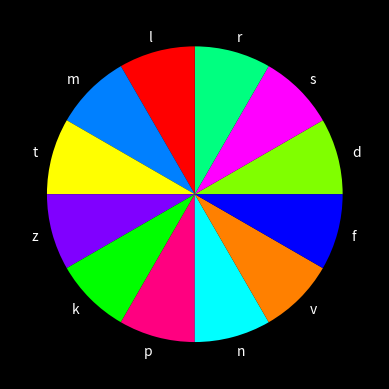
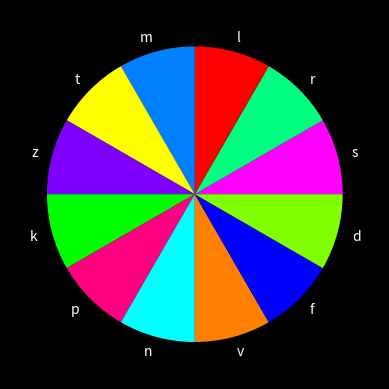
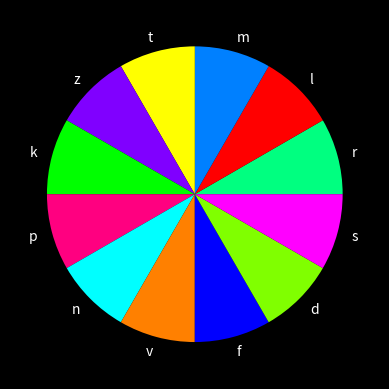
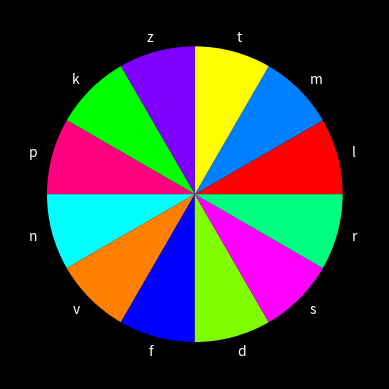
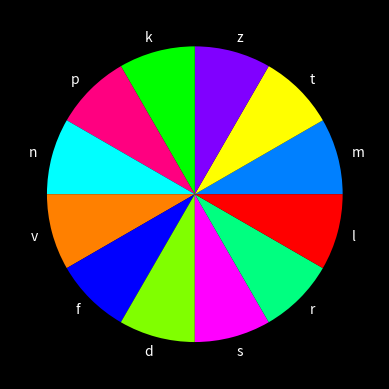
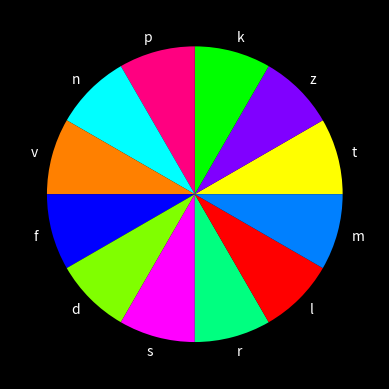
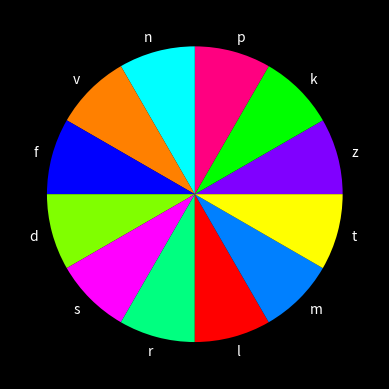
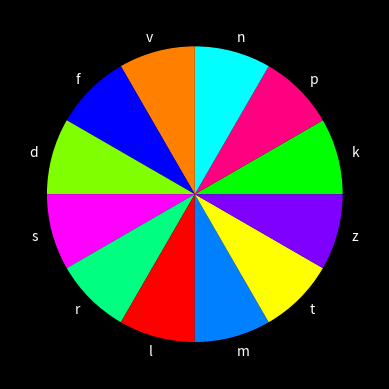
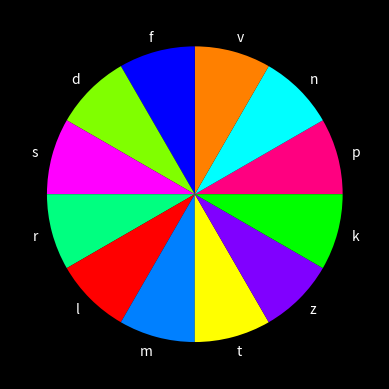
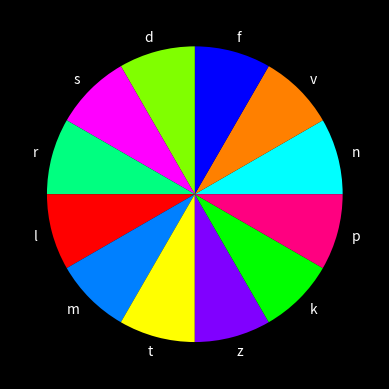
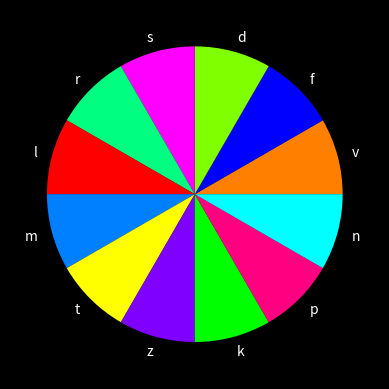
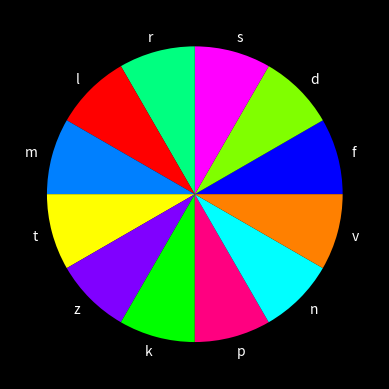
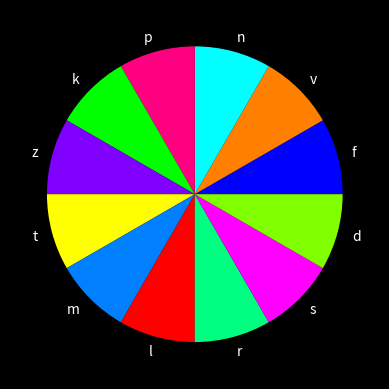
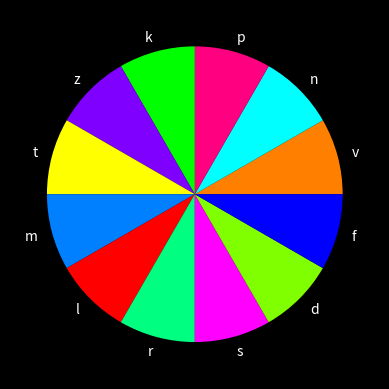
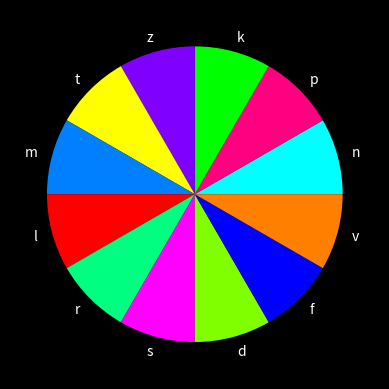
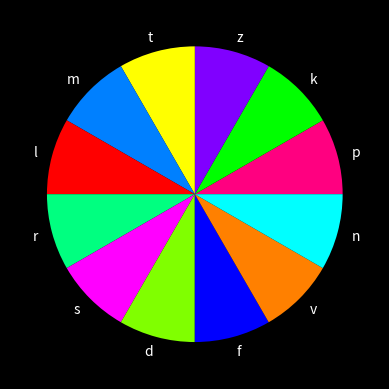

The matplotlib source for these figures, in order:
import matplotlib.pyplot as plt
import numpy as np

# styles: https://matplotlib.org/stable/gallery/style_sheets/style_sheets_reference.html
# style = 'Solarize_Light2' # plot style
style = 'dark_background'
# style = 'classic'
plt.style.use(style) 

notes = "dkrnmfzsplvt"
notes_arr = [c for c in notes] 
# notes = "do (C)-ka-re (D)-ni-mo (E)-fa (F)-ze-si (G)-po-la (A)-ve-ti (B)"
# notes_arr = notes.split("-")

pie_nums = [1] * 12
notes_colors = ['#80FF00','#00FF00','#00FF80','#00FFFF','#0080FF','#0000FF','#8000FF','#FF00FF','#FF0080','#FF0000','#FF8000','#FFFF00']

def rotate(x):
    copy = [c for c in x[1:]]
    copy.append(x[0])
    return copy

def reorder_5ths(arr):
    new_arr = []
    times = 12
    step = 7
    for i in range(0, times*step, step):
        new_arr.append(arr[i%times])
    return new_arr

notes_arr = reorder_5ths(notes_arr) 
notes_colors = reorder_5ths(notes_colors) 

for i in range(12):
    plt.pie(pie_nums, labels=notes_arr, colors=notes_colors)
    plt.savefig(f"colorwheel_4ths_{i:02d}_{''.join(notes_arr)}_style{style}.jpg")
    plt.clf()
    notes_arr = rotate(notes_arr)
    notes_colors = rotate(notes_colors)

notes_arr = list(reversed(notes_arr))
notes_colors = list(reversed(notes_colors))

for i in range(12):
    plt.pie(pie_nums, labels=notes_arr, colors=notes_colors)
    plt.savefig(f"colorwheel_5ths_{i:02d}_{''.join(notes_arr)}_style{style}.jpg")
    plt.clf()
    notes_arr = rotate(notes_arr)
    notes_colors = rotate(notes_colors)
